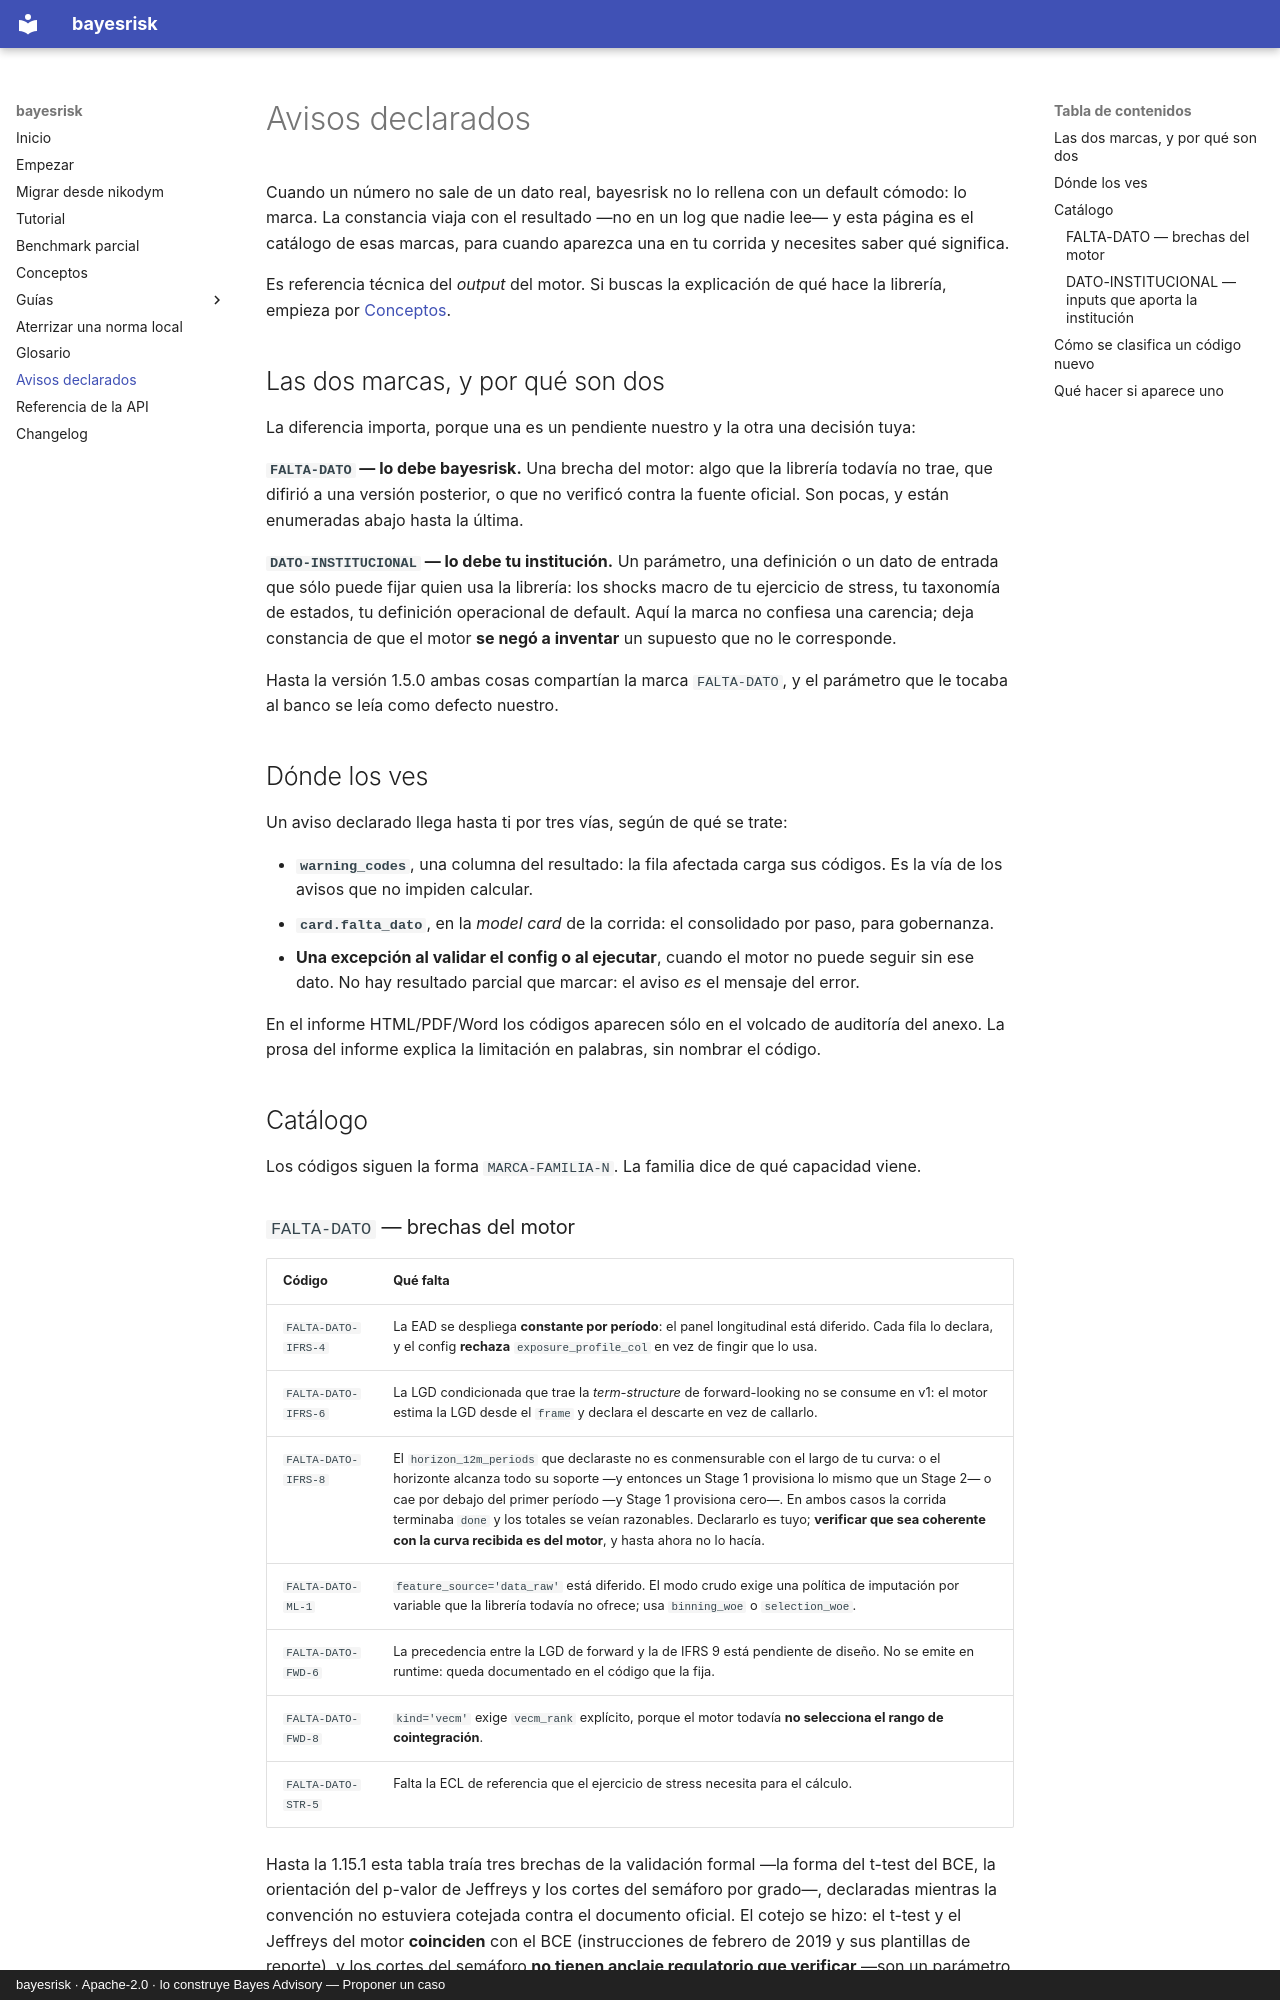

repository: nexolabs-gh/bayesrisk · page: avisos-declarados/index.html · generator: mkdocs · copyright: bayesrisk · Apache-2.0 · lo construye Bayes Advisory — Proponer un caso

# Avisos declarados

Cuando un número no sale de un dato real, bayesrisk no lo rellena con un default cómodo: lo marca. La
constancia viaja con el resultado —no en un log que nadie lee— y esta página es el catálogo de esas
marcas, para cuando aparezca una en tu corrida y necesites saber qué significa.

Es referencia técnica del *output* del motor. Si buscas la explicación de qué hace la librería,
empieza por [Conceptos](concepts.md).

## Las dos marcas, y por qué son dos

La diferencia importa, porque una es un pendiente nuestro y la otra una decisión tuya:

**`FALTA-DATO` — lo debe bayesrisk.** Una brecha del motor: algo que la librería todavía no trae, que
difirió a una versión posterior, o que no verificó contra la fuente oficial. Son pocas, y están
enumeradas abajo hasta la última.

**`DATO-INSTITUCIONAL` — lo debe tu institución.** Un parámetro, una definición o un dato de entrada
que sólo puede fijar quien usa la librería: los shocks macro de tu ejercicio de stress, tu taxonomía
de estados, tu definición operacional de default. Aquí la marca no confiesa una carencia; deja
constancia de que el motor **se negó a inventar** un supuesto que no le corresponde.

Hasta la versión 1.5.0 ambas cosas compartían la marca `FALTA-DATO`, y el parámetro que le tocaba al
banco se leía como defecto nuestro.

## Dónde los ves

Un aviso declarado llega hasta ti por tres vías, según de qué se trate:

- **`warning_codes`**, una columna del resultado: la fila afectada carga sus códigos. Es la vía de
  los avisos que no impiden calcular.
- **`card.falta_dato`**, en la *model card* de la corrida: el consolidado por paso, para gobernanza.
- **Una excepción al validar el config o al ejecutar**, cuando el motor no puede seguir sin ese dato.
  No hay resultado parcial que marcar: el aviso *es* el mensaje del error.

En el informe HTML/PDF/Word los códigos aparecen sólo en el volcado de auditoría del anexo. La prosa
del informe explica la limitación en palabras, sin nombrar el código.

## Catálogo

Los códigos siguen la forma `MARCA-FAMILIA-N`. La familia dice de qué capacidad viene.
